pico-8 play session: hold → + tap 🅾

[t = 2 s] hold → ~2s, tap 🅾 ~4×
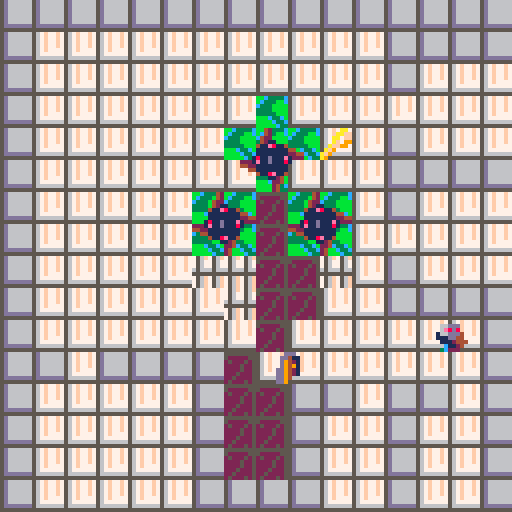
[t = 8 s] hold → ~8s, tap 🅾 ~14×
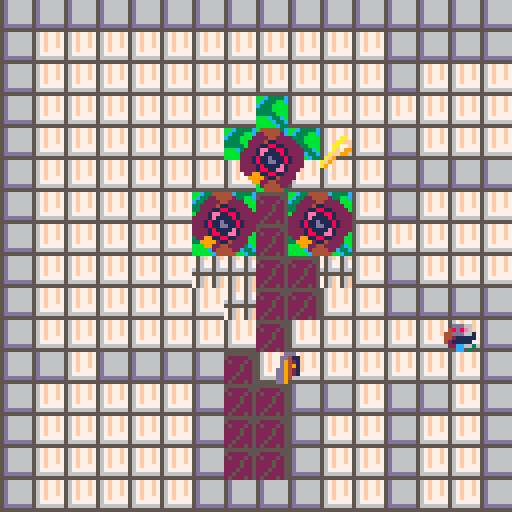

pico-8 cartridge
version 42
__lua__
-- Flirt game 
-- [redacted]
-- [redacted]

-->8
--Construction Functions

function _init()

    initialize_variables()

    init_gameplay()

end

--A simple function for creating variables that must exist on program 
--start or are useful to be able to quickly tweak when developing. 
function initialize_variables()
    foo = "bar"

    --This will only be the initial stats - if there's anything I want to preserve I should copy it when the program starts.
    char_player =
    {
        coords = {x = 16, y = 16},
        direction = "➡️", --For reference: ⬅️➡️⬆️⬇️
        moveSpeed = 16, --base moveSpeed, everything else will be based on this
        vel = {x = 0, y = 0},
        intended = {x = 16, y = 16},
        width = 7, --remeber that pixel counting effectively starts at 0
        height = 7,
        spr = 
        {
            idle = 56,
            walkCycle_start = 57,
            walkCycle_length = 4,
            walkCycle = {},
            animTick = 1,
            current = 16,
            size = 1
        },
        hasKey = false,
    }
    --Construct a list of the sprites that make-up the walk cycle
    --It would be wise to make this a more general function and more robust, but this will do for now
    for i = 1, char_player.spr.walkCycle_length do
        add(char_player.spr.walkCycle, char_player.spr.walkCycle_start + i - 1)
    end

    global_physicsDrag = .92 -- generally, movement should be multiplied by this to gradually reduce velocity each frame
    global_moveSpeedMax = 8 --Multiply obj moveSpeed by this number
    global_dampen = .02 --Multiply anything related to movement to convert my working numbers into numbers appropriate for pixels
    global_tick = 0
        tileSize = 8
    originOffset = 16

global_framesPerSprite = 5
    spriteFlag_solid = 0
    spriteFlag_loseCondition = 2 --Prob unused, might remove
hoverCycle = {range = 3}

    range_hazard = (8 + char_player.width/2) --in pixels
    range_key = (8 + char_player.width/2)

        sprite_hazardCycle = 
    {
        66, 64, 64, 64, 64, 64, 64, 64,--Rest state 1, settles for 1 frame then rests
        68, 70, 72, 68, 70, 72, --Spinning state 1
        64, 66, 66, 66, 66, 66, 66, 66, --Rest State 2, settles then rests
        68, 70, 72, 68, 70, 72, --Spinning State 2, identical to first
    }
    
    level_initial = "level_heart"--"level_I"--
    levels = {}
    create_levels()

    table_toAnimate = {}


end

function init_gameplay()

    --Construction events
    --
    _update = update_gameplay
    _draw = draw_gameplay

    --Start creating levels
    if not level_current then --initialize level_current
        level_current = levels[level_initial]
    end

    --Set current conditions based on the current level's parameters
    coords_spawn = level_current.coords_spawn
    zone_success = level_current.zone_success
    coords_tileOrigin = level_current.coords_tileOrigin
    coords_key = level_current.coords_key
    table_hazards = level_current.table_hazards
    
    --Validate level parameters
    if coords_spawn == nil 
    or zone_success == nil 
    or coords_tileOrigin == nil 
    or coords_key == nil 
    or table_hazards == nil
    then
        troubleshooting("levelParams","Hey, setting the level params doesn't work! \n")
        return
    end

    --Game Cycle Start Events
    --

    --Clear table toAnimate
    table_toAnimate = {}

    --Clear temporary tape
    tempTape.clear(char_player)

    --Reset key progress
    char_player.hasKey = false

    --Add the player to the ToAnimate table
    add(table_toAnimate, char_player)
    --Add the key to the ToAnimate table
    
    key_current = 
    {
        coords = coords_key,
        spr = 
        {
            current = 25,
            size = 1,
            hoverCycle = hoverCycle,
        }
    }
    add(table_toAnimate, key_current)
    --Give each entry in the hazards table a loop cycle variable (indicates this is an object with a simple anim, rather than a walk cycle) 
    --then add each entry in the table to the ToAnimate table
    for index, hazard in ipairs(table_hazards) do
        hazard.spr = {}
        hazard.spr.size = 2
        hazard.spr.loopCycle = sprite_hazardCycle
        add(table_toAnimate, hazard)
    end

    --Slow player dramatically on level advance
    char_player.vel.x = impose_global_dampen(char_player.vel.x)
    char_player.vel.y = impose_global_dampen(char_player.vel.y)

    --TP player to spawn coords
    char_player.coords = {x = coords_spawn.x, y = coords_spawn.y}


end

function create_level(level_title, seqOrder, coords_spawn, 
    zone_success, coords_tileOrigin, coords_key, table_hazards)

    if levels[level_title] then 
        troubleshooting("levelExists", "Hey, that level, "..level_title..",\n already exists! \n") 
        return
    end

    levels[level_title] =
    {
        seqOrder = seqOrder or 0,
        coords_spawn = coords_spawn or {x = 64, y = 64},
        zone_success = zone_success or {corner_1 = {x = (0 * tileSize), y = (0 * tileSize)}, corner_2 = {x = (2 * tileSize), y = (2 * tileSize)}},
        coords_tileOrigin = coords_tileOrigin or {x = 0, y = 0},
        coords_key = coords_key or {x = 64, y = 64},
        table_hazards = table_hazards or {{coords = {x = 5, y = 5},}}
    }
end

function create_levels()
    --[[level_title, seqOrder, coords_spawn, 
    zone_success, coords_tileOrigin, coords_key. table_hazards]]
    --[[
        I want to use the coords from the map editor so I have to 
        convert each value here to screen space and account for offset.
    --]]

    --Val "to Screen with Offset"
    local function toScr_wOff(val, offset) --I've given everything clearer names for readability, but I just couldn't bear this function being so long
        if offset == nil then 
            offset = 0 
        end
        return ((val - (originOffset * offset)) * tileSize)
    end
    create_level
    (
        "level_I", --level_title
        1, --seqOrder
        {x = toScr_wOff(8), y = toScr_wOff(8)}, --coords_spawn
        {corner_1 = {x = toScr_wOff(7), y = toScr_wOff(4)}, corner_2 = {x = toScr_wOff(9), y = toScr_wOff(5)}}, --zone_success
        {x = (originOffset * 0), y = 0}, --coords_tileOrigin
        {x = toScr_wOff(8), y = toScr_wOff(11.5)}, --coords_key
        { --table_hazards
            {coords = {x = toScr_wOff(6.5), y = toScr_wOff(8)}},
            {coords = {x = toScr_wOff(9.5), y = toScr_wOff(8)}},
        }
    )

    create_level
    (
        "level_heart", --level_title
        2, --seqOrder
        {x = toScr_wOff(23.5, 1), y = toScr_wOff(10.5)}, --coords_spawn
        {corner_1 = {x = toScr_wOff(24, 1), y = toScr_wOff(11)}, corner_2 = {x = toScr_wOff(26, 1), y = toScr_wOff(12)}}, --zone_success
        {x = (originOffset * 1), y = 0}, --coords_tileOrigin
        {x = toScr_wOff(26.5, 1), y = toScr_wOff(4.5)}, --coords_key
        { --table_hazards
            {coords = {x = toScr_wOff(24.5, 1), y = toScr_wOff(5)}},
            {coords = {x = toScr_wOff(23, 1), y = toScr_wOff(7)}},
            {coords = {x = toScr_wOff(26, 1), y = toScr_wOff(7)}},
        }
    )

end

--Often my working numbers are higher values for more precision, so I need to 
--convert them to a value more appropriate for pixels/every frame calculation
function impose_global_dampen(val)
    if type(val) == "number" then 
        return val * global_dampen
    else
        troubleshooting("notNumberInGlob", "Hey, that's not a number \nin impose_global_dampen! \n")
        return
    end
end

-->8
--Utility Functions

--Troubleshooting function which is as simple as possible; 
--Each message gets an ID so it doesn't get duplicated, then all messages from start of runtime
--are stored in a table so they can be drawn at the end of the frame.
--Troubleshooting messages can be added from anywhere in the stack, overwrite their previous messages, and don't expire.
function troubleshooting(id, msg)

    if not ts_messages then 
        ts_messages = {} 
    end

    ts_messages[id] = msg

end

--Draw all messages accumulated since runtime began,
--all reasonably spaced and function is placed at the very end
--of the draw so that it overrides all other drawing
function draw_troubleshooting()

    local ts_messageOffset = 0

    if ts_messages == nil then
        return
    end

    for key, message in pairs(ts_messages) do
        print(message, 4, 4 + ts_messageOffset, tileSize)
        ts_messageOffset += tileSize
    end

end

--If velocity is a given fraction of the moveSpeed, halt
function query_shouldHalt(vel, moveSpeed)
    if ((abs(vel)) < (moveSpeed / 16)) then
        return true
    else
        return false
    end
end

-- Checks if object coordinates are within a specified range of a given point
function query_doesCollide_range(obj_coords, point_coords, range)
    local differenceInX = obj_coords.x - point_coords.x
    local differenceInY = obj_coords.y - point_coords.y
    local euclideanDistance = sqrt(differenceInX^2 + differenceInY^2)

    if euclideanDistance < range then
        return true
    else
        return false
    end
end

--If player coords are within bounds of zone, return true
function query_doesCollide_zone(obj, zone)

    local x = obj.coords.x
    local y = obj.coords.y

    if (zone.corner_1.x < x) 
    and (x < zone.corner_2.x) 
    and (zone.corner_1.y < y) 
    and (y < zone.corner_2.y) 
    then
        return true
    else
        return false
    end
end

function query_isFacingLeft(obj)
    if obj.direction == "⬅️" then 
        return true
    else
        return false
    end
end

-->8
--Update Functions

function update_gameplay()
    
    --Iterate global tick
    tick_update()

    --Validate player
    if not char_player then
        troubleshooting("noChar", "Um, you lost your character! \n")
    end

    --Early in frame, move player
    --then record
    move_player(char_player)
    tempTape.write(char_player, char_player.coords.x)

    --If player is in success zone, 
    --advance level TODO
    if query_doesCollide_zone(char_player, zone_success) and char_player.hasKey then

        advance_level()

    end

    if query_doesCollide_range(char_player.coords, coords_key, range_key) then
        char_player.hasKey = true
        del(table_toAnimate, key_current)
    end

    --For each hazard in table, if colliding with hazard, 
    --die TODO
    for index, hazard in pairs(table_hazards) do
        if query_doesCollide_range(char_player.coords, hazard.coords, range_hazard) then
            die()
        end
    end

end

--Find players new x, y coords by maintaining velocity
function move_player(player)

    --(btn(x,y)) 
    --x=0, 1 means left, right 
    --x=2,3 means up, down
    --y=0 means player control scheme 1, y=1 means player control scheme 2 (I have both set up to control main character so user can choose)
    --
    --While player presses any button, continuously add velocity to relevant direction
    --(This is a tidy little module to reduce code repetition)
    local function impetus(vel, pole)
        return vel + (player.moveSpeed * pole)
    end
    if (btn(0,0) or btn(0,1)) player.vel.x = impetus(player.vel.x, -1)
    if (btn(1,0) or btn(1,1)) player.vel.x = impetus(player.vel.x, 1)
    if (btn(2,0) or btn(2,1)) player.vel.y = impetus(player.vel.y, -1)
    if (btn(3,0) or btn(3,1)) player.vel.y = impetus(player.vel.y, 1)

    --Impose limits of drag and maximum movespeed 
    --(sidenote, I suppose movespeed max could be derived from gravity/drag affecting base movespeed)
    local function player_imposeLimits(vel, moveSpeed)
        local moveSpeedMax = moveSpeed * global_moveSpeedMax
        return mid(-moveSpeedMax, (vel * global_physicsDrag), moveSpeedMax)
    end
    player.vel.x = player_imposeLimits(player.vel.x, player.moveSpeed)
    player.vel.y = player_imposeLimits(player.vel.y, player.moveSpeed)

    if query_shouldHalt(player.vel.x, player.moveSpeed) then
        player.vel.x = 0
    end
    if query_shouldHalt(player.vel.y, player.moveSpeed) then
        player.vel.y = 0
    end

    --Find intended x,y coords
    player.intended.x = player.coords.x + (impose_global_dampen(player.vel.x))
    player.intended.y = player.coords.y + (impose_global_dampen(player.vel.y))
    --Check collision on each axis
    --If there is collision on an axis, set the intended location back to the current one
    if not query_canMove(player.intended.x, player.coords.y, player.width, player.height) then
        --troubleshooting("Xsolid", "Solid X: "..player.intended.x..", "..player.coords.y)
        player.vel.x *= -.5
        player.intended.x = player.coords.x + (impose_global_dampen(player.vel.x))
    end
    if not query_canMove(player.coords.x, player.intended.y, player.width, player.height) then
        --troubleshooting("Ysolid", "Solid Y: "..player.coords.x..", "..player.intended.y)
        player.vel.y *= -.5
        player.intended.y = player.coords.y + (impose_global_dampen(player.vel.y))
    end
    
    --Compare player's intended x to their current x, if negative they are facing left, else right
    --For reference: ⬅️➡️⬆️⬇️
    if (player.intended.x - player.coords.x) < 0 then
        player.direction = "⬅️"
    else
        player.direction = "➡️"
    end

    --Simply set player coords to the intended coords
    player.coords.x = player.intended.x
    player.coords.y = player.intended.y

end

function tick_update()

        --Once each cycle, increment global_tick until it is reset after 64
        if global_tick > 64 then
            global_tick = 0
        end
        global_tick += 1

end

function advance_level()

    local seqOrder_next = level_current.seqOrder + 1
    local function query_isNextLevel(level)
        if level.seqOrder == seqOrder_next then
            level_current = level
        end
    end

    if seqOrder_next > #levels then
        troubleshooting("weiner", "You r the weiner!")
    else
        foreach(levels, query_isNextLevel())
    end

    tape.record(char_player)

    die()

end

function die()

    init_gameplay()

end

--Checks if an object's bounds touch a map tile with a given sprite flag
--limited to only "is solid?" but I could modify
function query_canMove(x, y, obj_width, obj_height)

    --I'm collision checking the outer points of a cross centered in the sprite, 
    --rather than the center or corners
    offset_width = ((obj_width + 1 - .5) / 2) --Add 1 because pixel counts are 0 indexed, subtract a bit for gamefeel, divide by two for centering
    offset_height = ((obj_height + 1 - .5) / 2)

    local edges = {}

    --Add the outer points of  a cross to an array
    add(edges, {x - offset_width, y})
    add(edges, {x + offset_width, y})
    add(edges, {x, y - offset_height})
    add(edges, {x, y + offset_height})

    --If any point returns solid, return false immediately
    --Note to self, I could use the Pico-8 foreach function here
    for i=1, #edges do
        if query_flagType(edges[i], spriteFlag_solid) then
            --troubleshooting("solid", "Solid...SOLID "..x..", "..y)
            return false
        end
    end
    --troubleshooting("solid", "Clear "..x..", "..y)
    return true

end

--Checks a given x,y coords for a specific flag
function query_flagType(coords_input, flagType)

    --Had a more complicated use-case in mind, so this function can handle multiple flags of interest
    spriteFlags_ofInterest = {flagType}

    --Convert from screen coords to map coords, taking into consideration tile offset
    map_x = flr((coords_input[1] / tileSize) + level_current.coords_tileOrigin.x)
    map_y = flr((coords_input[2] / tileSize) + level_current.coords_tileOrigin.y)

    --Get sprite address
    local sprite_address = mget(map_x, map_y)
    -- Get the flag(s) associated with the sprite
    local spriteFlags = fget(sprite_address)
    
    -- Check for flag type of interest based on spriteFlags
    for key, flag in ipairs(spriteFlags_ofInterest) do
        if (spriteFlags & 2^flag) > 0 then
            return true
        end
    end

    -- Return false if spriteAddress is not of given flag type
    return false
end

--For the recording of the player's movements I'm analogizing it to VHS/film tape
tempTape = {} --Initialize tempTape

--Clear tempTape simply; I just want to be explicit for clarity
function tempTape.clear(obj)

    tempTape[obj] = {}

end

--Add a single entry to tempTape
function tempTape.write(obj)

    add(tempTape[obj], {obj.coords.x, obj.coords.y, obj.direction, level_current})

end

tape = {} --initialize tape

--Once the tempTape is finalized, record it to the final tape
function tape.record(obj)

    --Validate tempTape
    if not tempTape[obj] then
        troubleshooting("recordNil", "No tempTape to record")
    end

    --Final tape is a continuously constructed table
    --When tempTape is finalized, append each entry in tempTape to finalTape
    for index, entry in ipairs(tempTape[obj]) do
        add
        (
            finalTape, 
            {
                entry.x,
                entry.y,
                entry.direction,
                entry.level
            }
        )
    end
end

function tape.play(obj)



end

-->8
--Draw Functions

function draw_gameplay()

    cls(2)

    draw_map()

    if next(table_toAnimate) == nil then
        troubleshooting("animateNil", "No objects to animate")
    end

    --Iterate through and animate each object which has an element of animation
    for index, anim_obj in pairs(table_toAnimate) do
        obj_animate(anim_obj)
    end

    draw_door()

    draw_troubleshooting()

end

function draw_map()

    map(coords_tileOrigin.x, coords_tileOrigin.y, 0, 0, 16, 16)

end

function obj_animate(obj)

    if not obj.spr.animTick then
        obj.spr.animTick = 1
    end

    if obj.spr.walkCycle then --If object has a walk cycle
        --If object is not moving, set spr.current to idle
        if query_shouldHalt(obj.vel.x, obj.moveSpeed) and query_shouldHalt(obj.vel.y, obj.moveSpeed) then
            obj.spr.current = obj.spr.idle
            --troubleshooting("halted", "halted anim "..global_tick)
        --iterate walk cycle by cycling through the indices of walkCycle according to
        --the modulo of global_tick; I do it this way for elegance
        elseif global_tick % global_framesPerSprite == 0 then
            --a per-object anim tick cycles from 1 to the length of walkCycle. It could just increment, but this prevents infinite growth if I understand it correctly
            obj.spr.animTick = (obj.spr.animTick % #obj.spr.walkCycle) + 1
            obj.spr.current = obj.spr.walkCycle[obj.spr.animTick]
        else
    end
    elseif obj.spr.loopCycle then --If object is a simple sprite with a loop cycle, like the hazards
        if not obj.spr.current then
            obj.spr.current = obj.spr.loopCycle[1]
        end

        if global_tick % global_framesPerSprite == 0 then
            --a per-object anim tick cycles from 1 to the length of loopCycle.
            obj.spr.animTick = (obj.spr.animTick % #obj.spr.loopCycle) + 1
            obj.spr.current = obj.spr.loopCycle[obj.spr.animTick]
        end
    elseif obj.spr.hoverCycle then --If object is a simple sprite with a hover cycle, like the key
        if global_tick % global_framesPerSprite == 0 then
            if not obj.spr.hoverCycle.high then
                obj.spr.hoverCycle.high = obj.coords.y + obj.spr.hoverCycle.range
                obj.spr.hoverCycle.low = obj.coords.y - obj.spr.hoverCycle.range
                obj.spr.hoverCycle.pole = 1
            end

            --Move object by one pixel per frame, respective of a maximum and minimum height relative to origin
            obj.coords.y += obj.spr.hoverCycle.pole
            if obj.coords.y >= obj.spr.hoverCycle.high then
                obj.spr.hoverCycle.pole = -1
            elseif obj.coords.y <= obj.spr.hoverCycle.low then
                obj.spr.hoverCycle.pole = 1
            end

        end

    else
        troubleshooting("objAnimateNil", "obj_animate called with incompat obj")
        --return
    end

    spr(obj.spr.current, (obj.coords.x - (obj.spr.size * 4)), (obj.coords.y - (obj.spr.size * 4)), obj.spr.size, obj.spr.size, query_isFacingLeft(obj), false)

end

function draw_door()

    local door_x = ((level_current.zone_success.corner_1.x + level_current.zone_success.corner_2.x) / 2) - (tileSize / 2)
    local door_y = ((level_current.zone_success.corner_1.y + level_current.zone_success.corner_2.y) / 2) - (tileSize / 2)

    spr(26, door_x, door_y)

end

function draw_player()

    spr(52, char_player.coords.x, char_player.coords.y)

end
__gfx__
0000000077f7567f567f77f7756f756f555555555d666666ddddddddbbc3333cdddd65dd55555555777777770000000000000000000000000000000000000000
000000007777567f567f77f775677567500000555d666666dccccccdbc333bbcdddd65ddd66666657f7777770000000000000000000000000000000000000000
0070070077775677567f77f775677567050005055d666666dccccccdc333bbbbdddd65ddd66666657f7777f70000000000000000000000000000000000000000
0007700066665666567f77f765666566000050055d666666dccccccd3333bbbb55556555d66666657f7777f70000000000000000000000000000000000000000
0007700055555555567f777755555555000050055d666666dccccccd33333bbb66666666d66666657f7777f70000000000000000000000000000000000000000
007007007f7567f756777777756f756f000500055d666666dccccccdbbbc33cbddd65dddd66666657f7777f70000000000000000000000000000000000000000
000000007f7567f756666666756f756f005000055ddddddddccccccdbbbbc33cddd65dddd66666657f7777770000000000000000000000000000000000000000
000000007f7567f755555555756f756f0500050555555555ddddddddbbbbbc33ddd65dddddddddd5777777770000000000000000000000000000000000000000
00077600000000000000000000000000000000000000000000000000000000000000000000000aa0000ddd006ddddd6600000000000000000000000000000000
007d11600007766000007766000077660000776600007766007766000000000000066bb00000aaff00dd41106ddddd6600000000000000000000000000000000
77dbd360007dd1600007dd160007dd160007dd160007dd1607dd160000000000006cc3b0000aa00f00d942106577756600000000000000000000000000000000
007dd160007bd3600007bd360007bd360007bd360007bd3607bd3600000000000067cab0000af09900d949106770776600000000000000000000000000000000
007776000077760000077760000777600007776000077760077760000000000000666b0000aff9900dd942106700076600000000000000000000000000000000
0017100000071000071710000071700000071000000710000171000000000000000630000af900000dd942106770776600000000000000000000000000000000
055dd100017dd110057dd100011d7500017dd1000017d10057dd100000000000036cc330af9000000dd940006677766600000000000000000000000000000000
000002200550022000502200022550000550220000052200050022000000000009900440a90000000dd900006666666600000000000000000000000000000000
00111500000000000000000000000000000000000000000000000000000000000000000000000000000000000000000000000000000000000000000000000000
01171600001115000001115000011150000111500001115001115000000000000000000007766600077666000776660007766600000000000000000000000000
71787260011716000011716000117160001171600011716001716000000000000776660007e8684007e8684007e8684007e86800000000000000000000000000
061775000178725000178720001787200017872000178720078725000000000055e8681057766644577666445776664457766640000000000000000000000000
00666000001776000001776000017760000177600001776001776000000000005556664455555444555554445555544455566440000000000000000000000000
00995000006660000766660007666600076666000766660007660000000000000555444405555544055555440555554405554444000000000000000000000000
0005500007555600095550000059900000555000005550009955000000000000c7555440cc7744400cc74440d77cc44007c55440000000000000000000000000
0000440009904400009044000044000009904400004400000440000000000000ccc44400cc0dd00000cd00000d0cc0000dcc4400000000000000000000000000
00000000000ee000000ee000000ee000000eee00000ee000000000ee00000e000000000000000000000000000000000000000000000000000000000000000000
00aa0000000ee00000eeee00000ee000000eee00000ee00000e0ee000000e00e00000000066ddd00066ddd00066ddd00066ddd00000000000000000000000000
00aaa00008aee20000aeee00008ee200088aee20008aa200000ee0000000e0e0066ddd0006e8d84006e8d84006e8d84006e8d800000000000000000000000000
0aaaaa00088aa20000aaa200088aaa20088aaa20088aaa20000e0e00000e0e0011e8d810166ddd44166ddd44166ddd44166ddd40000000000000000000000000
0aaaa000088aa2000aaaa20008aaa20008aaaa0008aaa2000ee0e0e000eee000111ddd44111112441111124411111244111dd440000000000000000000000000
0aaa000008aa32000aaa020008b0320008baa20008b032000e0e00000ee000000111244401111124011111240111112401112444000000000000000000000000
00a000000ba030000aa0000000b0300000b0300000b03000ee0000000e000000c6111240cc6622200cc62220366cc22006c11240000000000000000000000000
000000000bb033000000000000bb330000bb330000bb330000e00000e0000000ccc22200cc03300000c30000030cc00003c22200000000000000000000000000
00000000044400000000004200000000000009944440000000000444440000000000044444400000000000000000000000000000000000000000000000000000
00000000422200000000004200000000000009944422000000002244442000000000244444220000000000000000000000000000000000000000000000000000
00000002222200000000042200000000000022994222200000022224422220000000224442220000000000000000000000000000000000000000000000000000
00000001122000000000042110000000002222911422200000222241122222000002224114222000000000000000000000000000000000000000000000000000
42200111111000000000411e8114000002222118e112220000222118811222200222211ee1122220000000000000000000000000000000000000000000000000
42221e8111e100000000111111114400222218811ee1222202221ee11881222222221ee118812222000000000000000000000000000000000000000000000000
42221111118100000000111111112244222218111181222222221e11118122222222181111812222000000000000000000000000000000000000000000000000
0421111d111112000001811d111e12222221811dd11812222221811d111812222221811d11181222000000000000000000000000000000000000000000000000
00211111d11112402221e11d111810002221811dd11812222221811dd11812222221811dd1181222000000000000000000000000000000000000000000000000
0000181111112224442211111111000022221811118122222222181111e122222222181111812222000000000000000000000000000000000000000000000000
00001e1118e12224004411111111000022221ee118812222222218811ee12220222218811ee19222000000000000000000000000000000000000000000000000
000001111110022400004118e11400000022211e8112222002299118811222000222211ee1199990000000000000000000000000000000000000000000000000
00000221100000000000000112400000000222411422220000999921142222000002224114229900000000000000000000000000000000000000000000000000
00002222200000000000000022400000000222244422000000099224422220000000222444220000000000000000000000000000000000000000000000000000
00002224000000000000000024000000000022444440000000000244442200000000224444420000000000000000000000000000000000000000000000000000
00004440000000000000000024000000000004444440000000000044444000000000044444400000000000000000000000000000000000000000000000000000
__gff__
0000000000010008000100000000000000000000000000000000000000000000000000000000000000000000000000000000000000000000000000000000000000000000000000000000000000000000000000000000000000000000000000000000000000000000000000000000000000000000000000000000000000000000
0000000000000000000000000000000000000000000000000000000000000000000000000000000000000000000000000000000000000000000000000000000000000000000000000000000000000000000000000000000000000000000000000000000000000000000000000000000000000000000000000000000000000000
__map__
0505050505050505050505050505050505050505050505050505050505050505050505050505050505050505050505050000000000000000000000000000000000000000000000000000000000000000000000000000000000000000000000000000000000000000000000000000000000000000000000000000000000000000
0503010101010101010101010101010505020202020202020202020205050505050303030303030303030303030303050000000000000000000000000000000000000000000000000000000000000000000000000000000000000000000000000000000000000000000000000000000000000000000000000000000000000000
0503010101010101010101010101010505020202020202020202020205020202050307070303030303030303070703050000000000000000000000000000000000000000000000000000000000000000000000000000000000000000000000000000000000000000000000000000000000000000000000000000000000000000
0503010101010101010101010101010505020202020202020702020202020202050507070503030303030305070705050000000000000000000000000000000000000000000000000000000000000000000000000000000000000000000000000000000000000000000000000000000000000000000000000000000000000000
0503010101010101010101010101010505020202020202070707020205020202050507070503030303030305070705050000000000000000000000000000000000000000000000000000000000000000000000000000000000000000000000000000000000000000000000000000000000000000000000000000000000000000
0503030404030303030404040303030505020202020202020702020205050505050307070303030303030303070703050000000000000000000000000000000000000000000000000000000000000000000000000000000000000000000000000000000000000000000000000000000000000000000000000000000000000000
0503030303040403030404040403030505020202020207070407070205020202050303030303030707030303030303050000000000000000000000000000000000000000000000000000000000000000000000000000000000000000000000000000000000000000000000000000000000000000000000000000000000000000
0505050505070707030707040403030505020202020207070407070202020202050303030303030707030303030303050000000000000000000000000000000000000000000000000000000000000000000000000000000000000000000000000000000000000000000000000000000000000000000000000000000000000000
0503030404070703070707050505050505020202020203030404030205020202050505050303030707030303050505050000000000000000000000000000000000000000000000000000000000000000000000000000000000000000000000000000000000000000000000000000000000000000000000000000000000000000
0503030303040403030404040403030505020202020202030404020205050505051b0305030303070703030305031b050000000000000000000000000000000000000000000000000000000000000000000000000000000000000000000000000000000000000000000000000000000000000000000000000000000000000000
0503030403030403030404040303030505020202020202020402020202020205050303030303030303030303030303050000000000000000000000000000000000000000000000000000000000000000000000000000000000000000000000000000000000000000000000000000000000000000000000000000000000000000
0503010101010101010303030304040505050205050505040202020202020205050505050303030303030303050505050000000000000000000000000000000000000000000000000000000000000000000000000000000000000000000000000000000000000000000000000000000000000000000000000000000000000000
0503010101010101040404040404040505020202020205040405050205050205050303030303030303030303030303050000000000000000000000000000000000000000000000000000000000000000000000000000000000000000000000000000000000000000000000000000000000000000000000000000000000000000
0503010101010104040404040404040505020202020205040405020205020205050303050303030303030303050303050000000000000000000000000000000000000000000000000000000000000000000000000000000000000000000000000000000000000000000000000000000000000000000000000000000000000000
0503010101010104040404040404040505020202020205040405020205020205050303050303030303030303050303050000000000000000000000000000000000000000000000000000000000000000000000000000000000000000000000000000000000000000000000000000000000000000000000000000000000000000
0505050505050505050505050505050505020202020205050505020205020205050305050505050505050505050305050000000000000000000000000000000000000000000000000000000000000000000000000000000000000000000000000000000000000000000000000000000000000000000000000000000000000000
